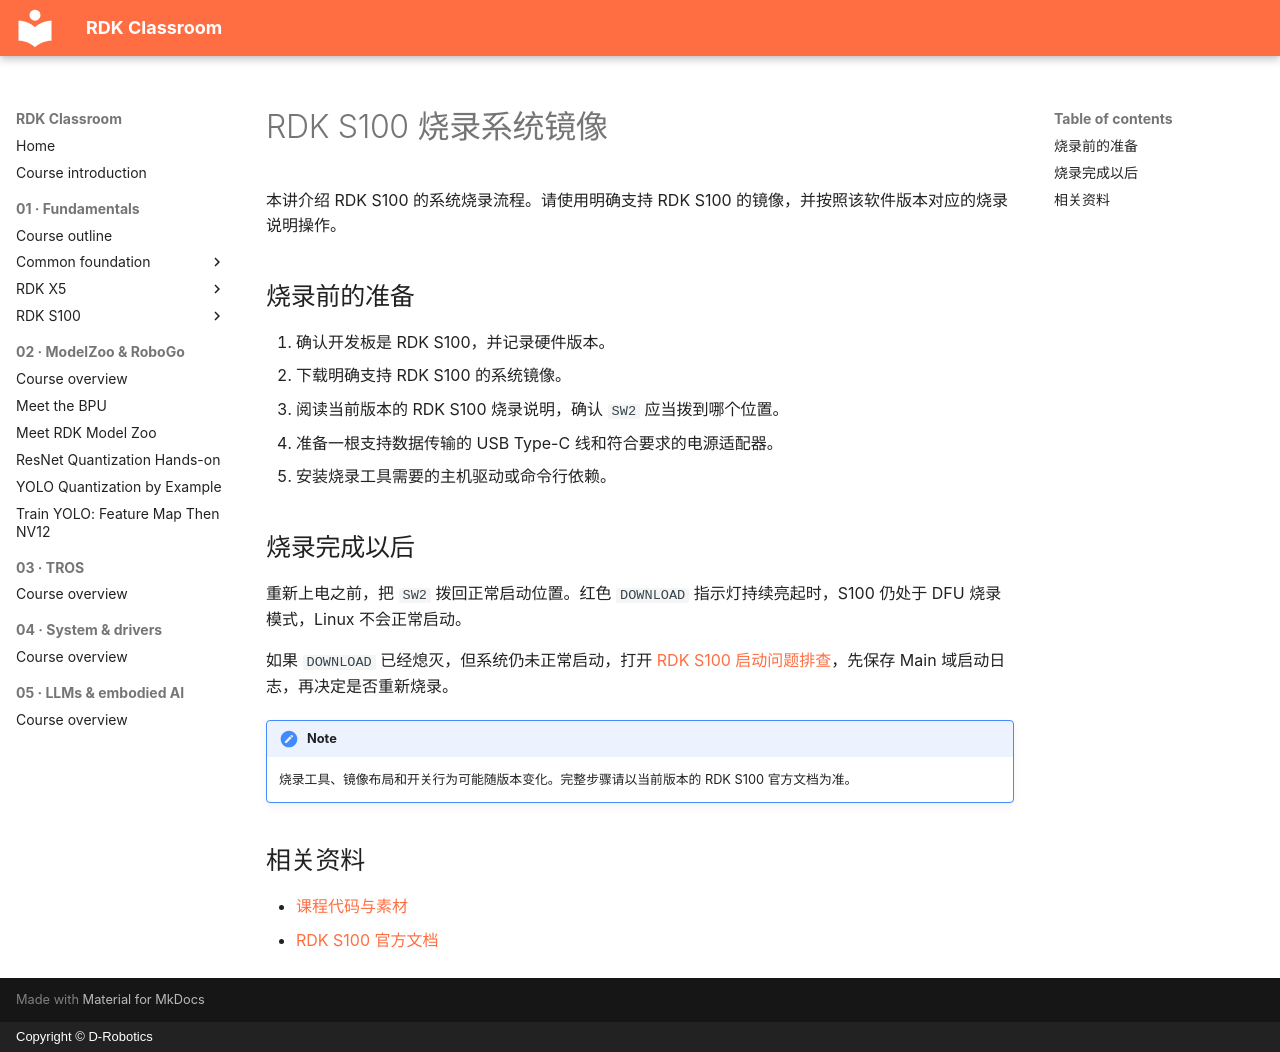

repository: D-Robotics/rdk-course-demos · page: beginner/s100/flash-system.zh/index.html · generator: mkdocs · copyright: Copyright © D-Robotics

# RDK S100 烧录系统镜像

本讲介绍 RDK S100 的系统烧录流程。请使用明确支持 RDK S100 的镜像，并按照该软件版本对应的烧录说明操作。

## 烧录前的准备

1. 确认开发板是 RDK S100，并记录硬件版本。
2. 下载明确支持 RDK S100 的系统镜像。
3. 阅读当前版本的 RDK S100 烧录说明，确认 `SW2` 应当拨到哪个位置。
4. 准备一根支持数据传输的 USB Type-C 线和符合要求的电源适配器。
5. 安装烧录工具需要的主机驱动或命令行依赖。

## 烧录完成以后

重新上电之前，把 `SW2` 拨回正常启动位置。红色 `DOWNLOAD` 指示灯持续亮起时，S100 仍处于 DFU 烧录模式，Linux 不会正常启动。

如果 `DOWNLOAD` 已经熄灭，但系统仍未正常启动，打开 [RDK S100 启动问题排查](boot-troubleshooting.md)，先保存 Main 域启动日志，再决定是否重新烧录。

!!! note
    烧录工具、镜像布局和开关行为可能随版本变化。完整步骤请以当前版本的 RDK S100 官方文档为准。

## 相关资料

- [课程代码与素材](https://github.com/D-Robotics/rdk-course-demos/tree/develop/01_beginner/04_flash_system)
- [RDK S100 官方文档](https://developer.d-robotics.cc/rdk_doc/rdk_s/Quick_start/)
